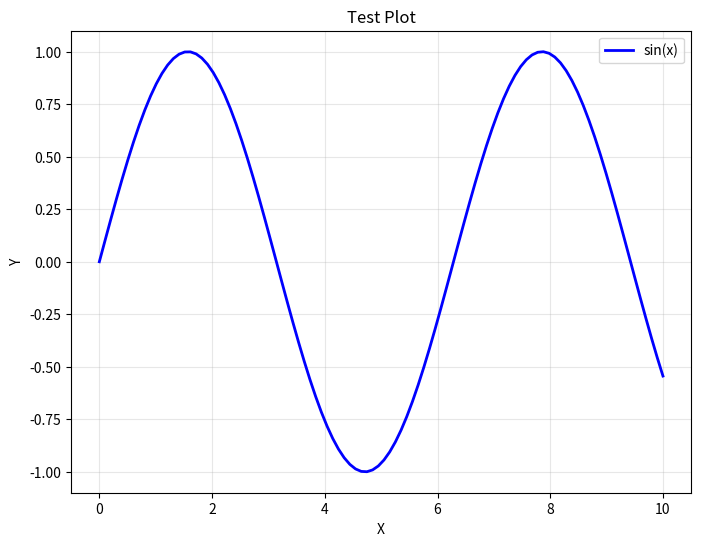

This chart was generated by the following Python code:
"""
Debug Script for Thermal Analysis Image Saving Issues
This script helps identify and fix image saving problems.
"""

import os
import matplotlib.pyplot as plt
import matplotlib
import numpy as np

def test_matplotlib_saving():
    """Test basic matplotlib saving functionality"""
    print("Testing Matplotlib Image Saving...")
    print("=" * 50)
    
    # Check matplotlib backend
    print(f"Current matplotlib backend: {matplotlib.get_backend()}")
    
    # Test basic plot creation and saving
    fig, ax = plt.subplots(1, 1, figsize=(8, 6))
    x = np.linspace(0, 10, 100)
    y = np.sin(x)
    
    ax.plot(x, y, 'b-', linewidth=2, label='sin(x)')
    ax.set_title('Test Plot')
    ax.set_xlabel('X')
    ax.set_ylabel('Y')
    ax.legend()
    ax.grid(True, alpha=0.3)
    
    # Test directory creation
    test_dir = r'c:\Users\HP\Desktop\Research Intersnhip\CUDA\Codes\test_images'
    
    try:
        os.makedirs(test_dir, exist_ok=True)
        print(f"✓ Directory created/exists: {test_dir}")
    except Exception as e:
        print(f"✗ Error creating directory: {e}")
        return False
    
    # Test file saving in different formats
    formats = ['png', 'pdf', 'eps']
    saved_files = []
    
    for fmt in formats:
        test_file = os.path.join(test_dir, f'test_plot.{fmt}')
        try:
            plt.savefig(test_file, dpi=300, bbox_inches='tight', 
                       facecolor='white', edgecolor='none', format=fmt)
            
            # Check if file was actually created
            if os.path.exists(test_file):
                file_size = os.path.getsize(test_file)
                print(f"✓ Successfully saved {fmt.upper()}: {test_file} ({file_size} bytes)")
                saved_files.append(test_file)
            else:
                print(f"✗ File not found after saving: {test_file}")
        except Exception as e:
            print(f"✗ Error saving {fmt.upper()}: {e}")
    
    plt.close(fig)
    
    # Check write permissions
    try:
        test_perm_file = os.path.join(test_dir, 'permission_test.txt')
        with open(test_perm_file, 'w') as f:
            f.write('test')
        os.remove(test_perm_file)
        print(f"✓ Write permissions confirmed for: {test_dir}")
    except Exception as e:
        print(f"✗ Write permission error: {e}")
    
    return len(saved_files) > 0

def check_thermal_analysis_paths():
    """Check if thermal analysis paths exist and are writable"""
    print("\nChecking Thermal Analysis Paths...")
    print("=" * 50)
    
    paths_to_check = [
        r'c:\Users\HP\Desktop\Research Intersnhip\CUDA\Codes',
        r'c:\Users\HP\Desktop\Research Intersnhip\CUDA\Codes\thermal_images',
        r'c:\Users\HP\Desktop\Research Intersnhip\CUDA\Codes\Tesla V100',
        r'c:\Users\HP\Desktop\Research Intersnhip\CUDA\Codes\Tesla T4'
    ]
    
    for path in paths_to_check:
        if os.path.exists(path):
            if os.path.isdir(path):
                print(f"✓ Directory exists: {path}")
                # Check if it's writable
                try:
                    test_file = os.path.join(path, 'write_test.tmp')
                    with open(test_file, 'w') as f:
                        f.write('test')
                    os.remove(test_file)
                    print(f"  ✓ Writable")
                except Exception as e:
                    print(f"  ✗ Not writable: {e}")
            else:
                print(f"✗ Exists but not a directory: {path}")
        else:
            print(f"✗ Does not exist: {path}")
            # Try to create it
            try:
                os.makedirs(path, exist_ok=True)
                print(f"  ✓ Created directory: {path}")
            except Exception as e:
                print(f"  ✗ Cannot create directory: {e}")

def check_csv_files():
    """Check if CSV files exist for thermal analysis"""
    print("\nChecking CSV Files...")
    print("=" * 50)
    
    csv_files = [
        r'c:\Users\HP\Desktop\Research Intersnhip\CUDA\Codes\Tesla V100\baseline_results.csv',
        r'c:\Users\HP\Desktop\Research Intersnhip\CUDA\Codes\Tesla T4\baseline_results.csv'
    ]
    
    for csv_file in csv_files:
        if os.path.exists(csv_file):
            try:
                file_size = os.path.getsize(csv_file)
                print(f"✓ CSV file exists: {csv_file} ({file_size} bytes)")
            except Exception as e:
                print(f"✗ Error reading CSV file: {e}")
        else:
            print(f"✗ CSV file not found: {csv_file}")

def main():
    """Main debug function"""
    print("THERMAL ANALYSIS IMAGE SAVING DEBUG")
    print("=" * 60)
    
    # Test 1: Basic matplotlib functionality
    if test_matplotlib_saving():
        print("\n✓ Basic matplotlib saving works correctly")
    else:
        print("\n✗ Basic matplotlib saving failed")
        return
    
    # Test 2: Check thermal analysis paths
    check_thermal_analysis_paths()
    
    # Test 3: Check CSV files
    check_csv_files()
    
    print("\n" + "=" * 60)
    print("DEBUG COMPLETE")
    print("=" * 60)
    
    print("\nTROUBLESHOoting SUGGESTIONS:")
    print("1. If matplotlib backend issues: try 'pip install matplotlib --upgrade'")
    print("2. If permission issues: run as administrator or check folder permissions")
    print("3. If CSV files missing: ensure your CUDA experiments have generated CSV files")
    print("4. If directory issues: check path spelling and existence")
    
    print("\nNow try running your thermal analysis scripts:")
    print("python thermal_profiling_analysis.py")
    print("python kernel_thermal_analysis.py")
    print("python separate_thermal_images.py")

if __name__ == "__main__":
    main()
